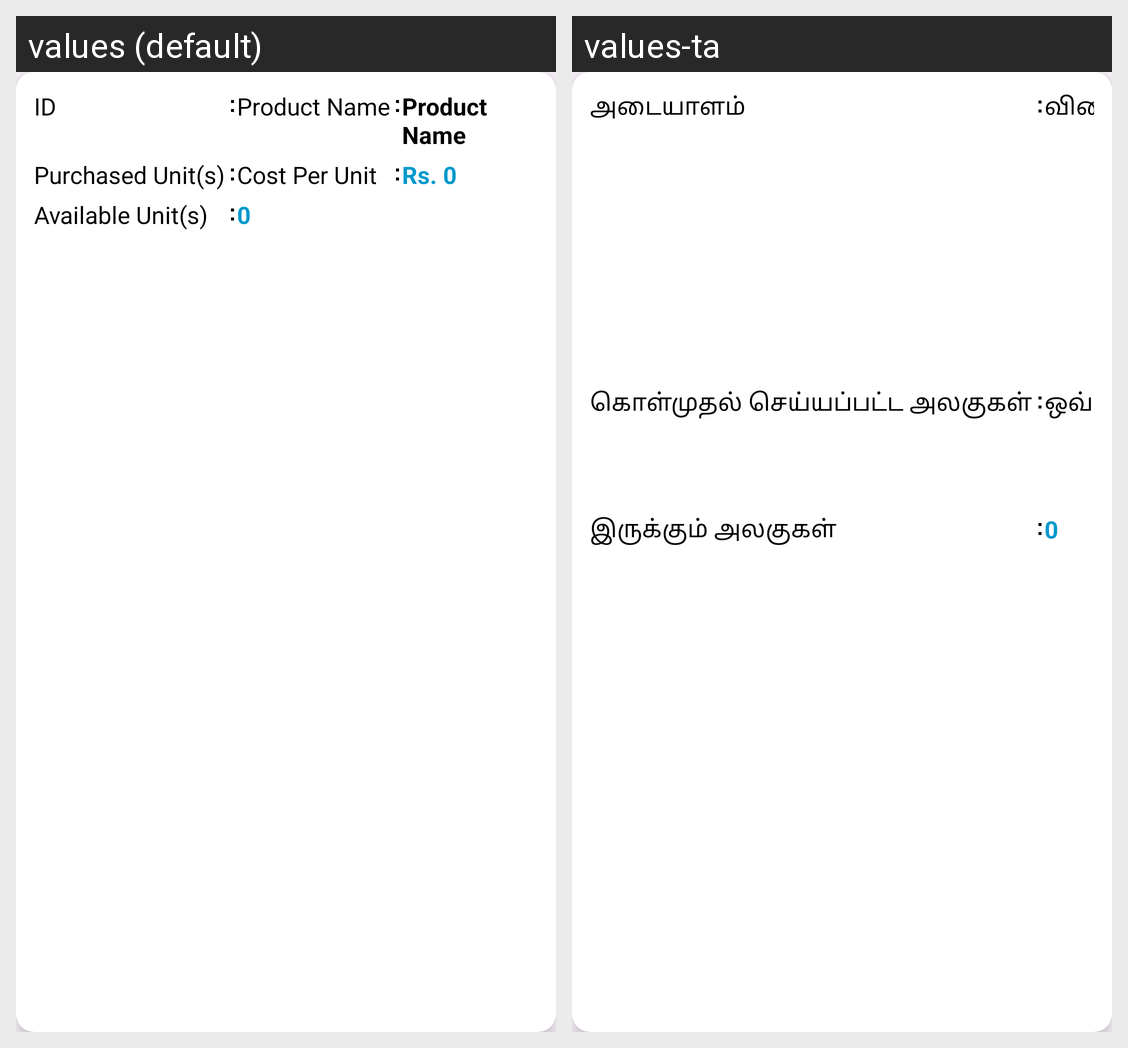

For this localized Android screen grid, give each drawn string resource with its value in every locale shown.
Android screen res/layout/purchaseliststyle.xml rendered under 2 locales, left to right: values (default), values-ta. Device: Nexus 5 (rendered at 1080×1920; each locale shown at half size, 540×960, under a caption strip naming it); theme Theme.StockManagement.
Strings drawn on this screen, with the default value and each locale's value (text and hints the layout hard-codes, and strings that could not be matched under every locale, appear in the picture but are not listed):

id
  values: ID
  values-ta: அடையாளம்

zero
  values: 0
  values-ta: 0

product_name
  values: Product Name
  values-ta: விளைபொருள் பெயர்

purchased_count
  values: Purchased Unit(s)
  values-ta: கொள்முதல் செய்யப்பட்ட அலகுகள்

purchase_cost_per_unit
  values: Cost Per Unit
  values-ta: ஒவ்வொரு அலகுக்கும் செலவு

purchase_available_count
  values: Available Unit(s)
  values-ta: இருக்கும் அலகுகள்
